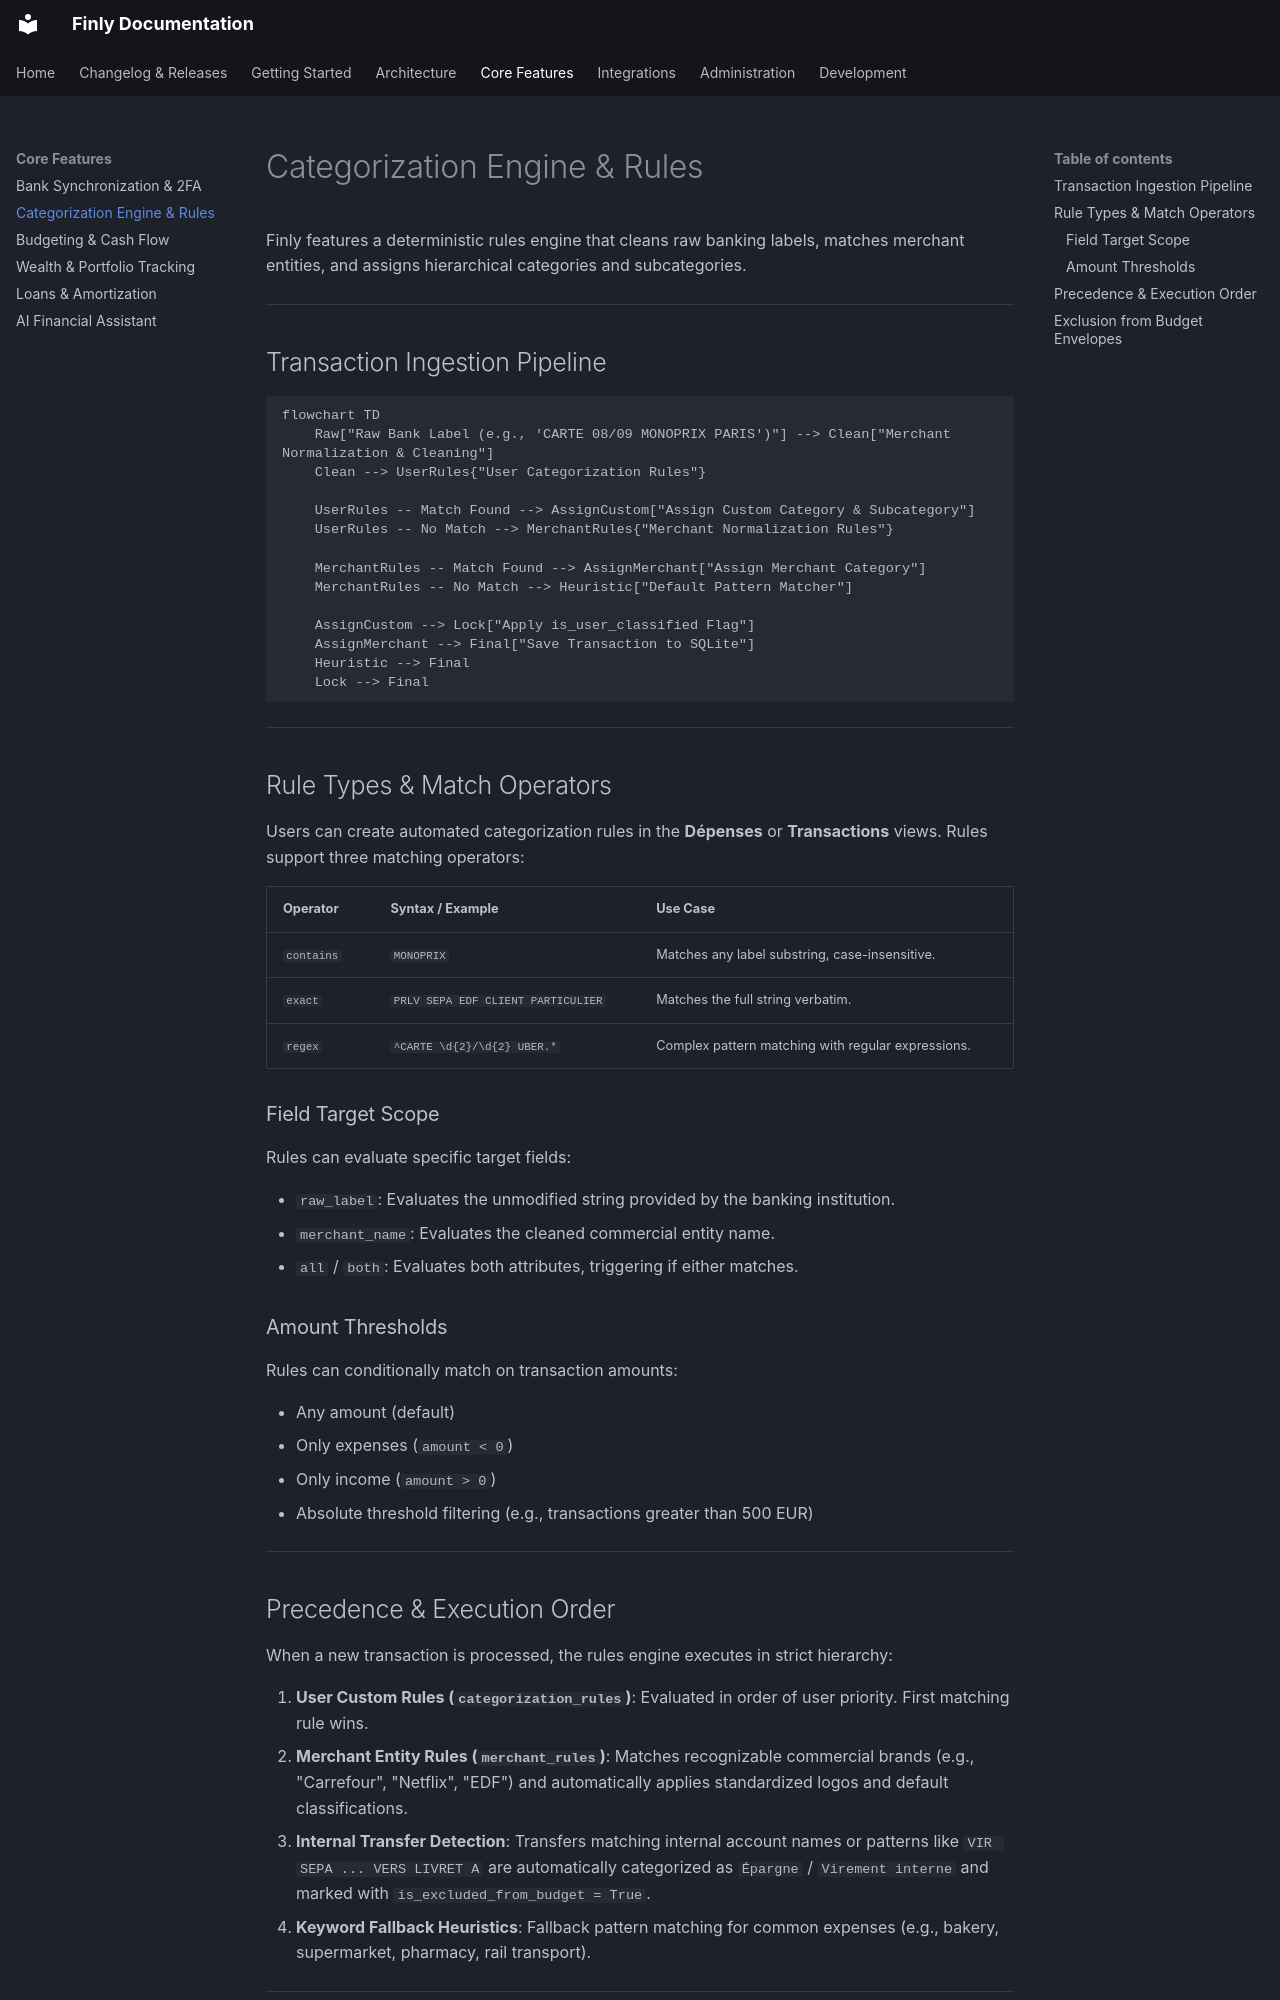

repository: louislefo/finly-site · page: features/transaction-engine/index.html · generator: mkdocs

# Categorization Engine & Rules

Finly features a deterministic rules engine that cleans raw banking labels, matches merchant entities, and assigns hierarchical categories and subcategories.

---

## Transaction Ingestion Pipeline

```mermaid
flowchart TD
    Raw["Raw Bank Label (e.g., 'CARTE 08/09 MONOPRIX PARIS')"] --> Clean["Merchant Normalization & Cleaning"]
    Clean --> UserRules{"User Categorization Rules"}
    
    UserRules -- Match Found --> AssignCustom["Assign Custom Category & Subcategory"]
    UserRules -- No Match --> MerchantRules{"Merchant Normalization Rules"}
    
    MerchantRules -- Match Found --> AssignMerchant["Assign Merchant Category"]
    MerchantRules -- No Match --> Heuristic["Default Pattern Matcher"]
    
    AssignCustom --> Lock["Apply is_user_classified Flag"]
    AssignMerchant --> Final["Save Transaction to SQLite"]
    Heuristic --> Final
    Lock --> Final
```

---

## Rule Types & Match Operators

Users can create automated categorization rules in the **Dépenses** or **Transactions** views. Rules support three matching operators:

| Operator | Syntax / Example | Use Case |
| :--- | :--- | :--- |
| `contains` | `MONOPRIX` | Matches any label substring, case-insensitive. |
| `exact` | `PRLV SEPA EDF CLIENT PARTICULIER` | Matches the full string verbatim. |
| `regex` | `^CARTE \d{2}/\d{2} UBER.*` | Complex pattern matching with regular expressions. |

### Field Target Scope

Rules can evaluate specific target fields:

- `raw_label`: Evaluates the unmodified string provided by the banking institution.
- `merchant_name`: Evaluates the cleaned commercial entity name.
- `all` / `both`: Evaluates both attributes, triggering if either matches.

### Amount Thresholds

Rules can conditionally match on transaction amounts:

- Any amount (default)
- Only expenses (`amount < 0`)
- Only income (`amount > 0`)
- Absolute threshold filtering (e.g., transactions greater than 500 EUR)

---

## Precedence & Execution Order

When a new transaction is processed, the rules engine executes in strict hierarchy:

1. **User Custom Rules (`categorization_rules`)**: Evaluated in order of user priority. First matching rule wins.
2. **Merchant Entity Rules (`merchant_rules`)**: Matches recognizable commercial brands (e.g., "Carrefour", "Netflix", "EDF") and automatically applies standardized logos and default classifications.
3. **Internal Transfer Detection**: Transfers matching internal account names or patterns like `VIR SEPA ... VERS LIVRET A` are automatically categorized as `Épargne` / `Virement interne` and marked with `is_excluded_from_budget = True`.
4. **Keyword Fallback Heuristics**: Fallback pattern matching for common expenses (e.g., bakery, supermarket, pharmacy, rail transport).

---
